Run: headless pygame with SDL's dummy video driver; simulated clock (each Clock.tick advances the game by its frame time, no real sleeping); random seed 0; keys injected as events and as key.get_pressed() state; mouse plan: one left click at the window centre at the start of phase 2, then a move to the lower-right quarter at the start of phase 3; restart key RETURN tapped at the start of phases 3 and 4.
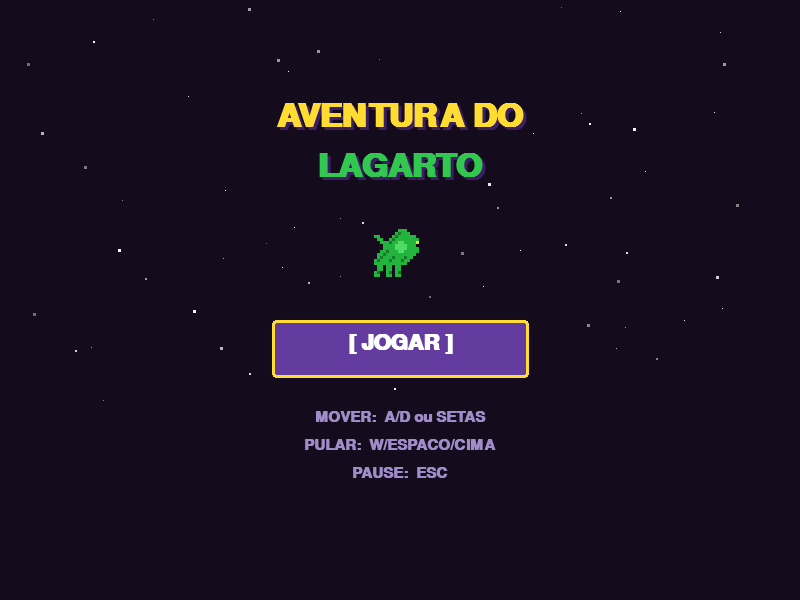
Frame 1 of 4 · flips 1–60 · no input
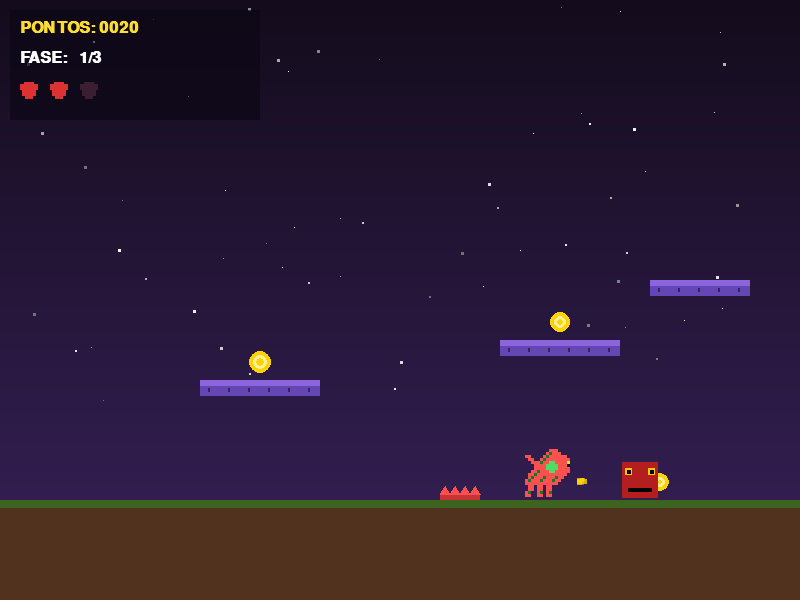
Frame 2 of 4 · flips 61–180 · clicked the window centre · tapped SPACE, RETURN · held RIGHT (→), D
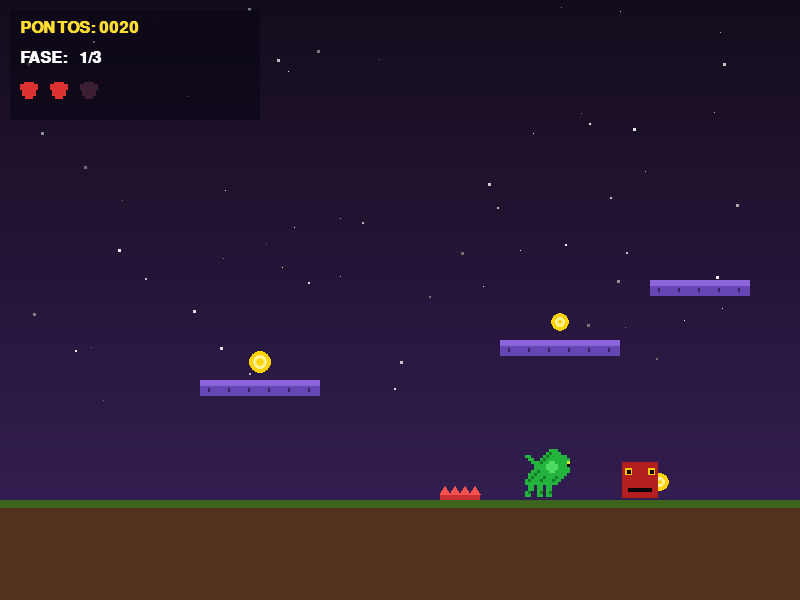
Frame 3 of 4 · flips 181–300 · moved the mouse to the lower-right quarter · tapped RETURN · held DOWN (↓), S
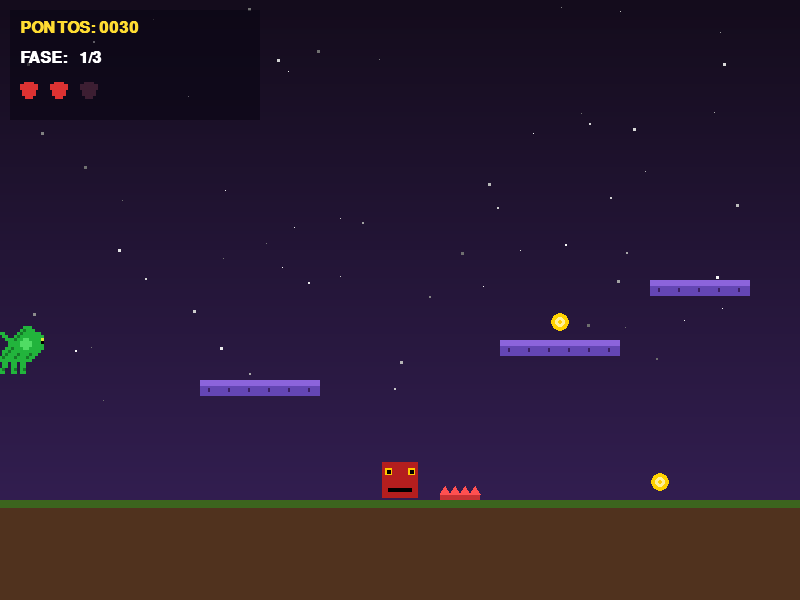
Frame 4 of 4 · flips 301–420 · tapped RETURN · held LEFT (←), A, UP (↑), W

The pygame program that drew these frames:

import pygame
import random
import math

pygame.init()

LARGURA_TELA = 800
ALTURA_TELA  = 600
tela    = pygame.display.set_mode((LARGURA_TELA, ALTURA_TELA))
relogio = pygame.time.Clock()
pygame.display.set_caption("Aventura do Lagarto")

COR_CEU_TOP    = (20,  12,  28)
COR_CEU_BOT    = (50,  30,  80)
COR_CHAO       = (80,  50,  30)
COR_CHAO_TOP   = (60, 100,  30)
COR_LAGARTO    = (34, 180,  60)
COR_LAGARTO_DMG= (255, 80,  80)
COR_INIMIGO    = (180, 30,  30)
COR_INIMIGO_OLH= (255,200,   0)
COR_MOEDA      = (255,210,   0)
COR_MOEDA_BRI  = (255,240, 150)
COR_BRANCO     = (255,255, 255)
COR_AMARELO    = (255,220,  50)
COR_VERMELHO   = (220, 50,  50)
COR_VERDE      = (50, 200,  80)
COR_ROXO       = (100, 60, 160)
COR_ROXO_ESC   = (60,  30, 100)
COR_ESTRELA    = (255,240, 100)
COR_PLAT       = (100, 70, 180)
COR_PLAT_TOP   = (140,100, 220)
COR_ESPINHO    = (200, 50,  50)
COR_ESPINHO_PT = (255, 80,  80)

fonte_grande  = pygame.font.SysFont("Courier New", 48, bold=True)
fonte_media   = pygame.font.SysFont("Courier New", 32, bold=True)
fonte_pequena = pygame.font.SysFont("Courier New", 22, bold=True)
fonte_hud     = pygame.font.SysFont("Courier New", 24, bold=True)

MENU      = "menu"
JOGANDO   = "jogando"
PAUSADO   = "pausado"
GAME_OVER = "game_over"
VITORIA   = "vitoria"
CHAO_Y    = 500

estrelas = [(random.randint(0,800), random.randint(0,400), random.randint(1,3)) for _ in range(60)]
particulas = []

def adicionar_particulas(x, y, cor, qtd=8):
    for _ in range(qtd):
        particulas.append({
            "x": x, "y": y,
            "vx": random.uniform(-3, 3),
            "vy": random.uniform(-4, -1),
            "vida": random.randint(20, 40),
            "cor": cor,
            "tam": random.randint(3, 7)
        })

def atualizar_particulas():
    for p in particulas[:]:
        p["x"] += p["vx"]; p["y"] += p["vy"]
        p["vy"] += 0.2;     p["vida"] -= 1
        if p["vida"] <= 0:
            particulas.remove(p)

def desenhar_particulas():
    for p in particulas:
        alpha = max(0, min(255, int(255 * p["vida"] / 40)))
        s = pygame.Surface((p["tam"], p["tam"]), pygame.SRCALPHA)
        s.fill((*p["cor"][:3], alpha))
        tela.blit(s, (int(p["x"]), int(p["y"])))

def desenhar_fundo(tick):
    for y in range(500):
        r = int(COR_CEU_TOP[0] + (COR_CEU_BOT[0]-COR_CEU_TOP[0]) * y/500)
        g = int(COR_CEU_TOP[1] + (COR_CEU_BOT[1]-COR_CEU_TOP[1]) * y/500)
        b = int(COR_CEU_TOP[2] + (COR_CEU_BOT[2]-COR_CEU_TOP[2]) * y/500)
        pygame.draw.line(tela, (r,g,b), (0,y), (800,y))
    for (sx,sy,st) in estrelas:
        brilho = int(180 + 70*math.sin(tick*0.05+sx))
        pygame.draw.rect(tela, (brilho,brilho,brilho), (sx,sy,st,st))
    pygame.draw.rect(tela, COR_CHAO,     (0, 500, 800, 100))
    pygame.draw.rect(tela, COR_CHAO_TOP, (0, 500, 800, 8))

# --- Sprite lagarto ---
_V=None; _C=(34,180,60); _E=(22,120,40); _O=(220,230,50); _P=(0,0,0); _B=(80,220,100)
LAGARTO_SPRITE=[
    [_V,_V,_V,_V,_V,_V,_V,_V,_C,_C,_C,_V,_V,_V,_V,_V],
    [_V,_V,_V,_V,_V,_V,_V,_C,_E,_C,_C,_C,_V,_V,_V,_V],
    [_C,_C,_V,_V,_V,_V,_C,_E,_C,_C,_C,_C,_C,_C,_V,_V],
    [_V,_C,_C,_V,_V,_C,_E,_C,_C,_C,_C,_C,_C,_C,_C,_V],
    [_V,_V,_C,_C,_C,_E,_C,_C,_B,_B,_C,_C,_C,_C,_O,_V],
    [_V,_V,_V,_C,_C,_C,_C,_B,_B,_B,_B,_C,_C,_C,_P,_V],
    [_V,_V,_V,_C,_C,_C,_C,_B,_B,_B,_B,_C,_C,_C,_C,_V],
    [_V,_V,_C,_C,_E,_C,_C,_C,_B,_B,_C,_C,_C,_C,_C,_V],
    [_V,_C,_C,_E,_C,_C,_C,_C,_C,_C,_C,_C,_C,_C,_V,_V],
    [_V,_C,_E,_C,_C,_C,_E,_C,_C,_C,_E,_C,_C,_V,_V,_V],
    [_C,_E,_C,_C,_C,_E,_C,_C,_C,_E,_C,_C,_V,_V,_V,_V],
    [_C,_C,_C,_C,_C,_C,_C,_C,_C,_C,_C,_V,_V,_V,_V,_V],
    [_V,_C,_C,_V,_C,_C,_V,_C,_C,_V,_V,_V,_V,_V,_V,_V],
    [_V,_C,_C,_V,_C,_C,_V,_C,_C,_V,_V,_V,_V,_V,_V,_V],
    [_C,_E,_V,_V,_C,_E,_V,_C,_E,_V,_V,_V,_V,_V,_V,_V],
    [_C,_C,_V,_V,_C,_C,_V,_C,_C,_V,_V,_V,_V,_V,_V,_V],
]

def _build_lagarto(cor_corpo, escala=3):
    s = pygame.Surface((16*escala, 16*escala), pygame.SRCALPHA)
    mapa = {_C: cor_corpo, _E: _E, _O: _O, _P: _P, _B: _B}
    for row, linha in enumerate(LAGARTO_SPRITE):
        for col, px in enumerate(linha):
            if px is _V: continue
            pygame.draw.rect(s, mapa.get(px, px), (col*escala, row*escala, escala, escala))
    return s

_spr_normal = _build_lagarto(_C)
_spr_dano   = _build_lagarto(COR_LAGARTO_DMG)

def desenhar_lagarto(rect, piscando):
    tela.blit(_spr_dano if piscando else _spr_normal, (rect.x-1, rect.y-1))

def desenhar_inimigo(rect):
    x,y,w,h = rect.x,rect.y,rect.width,rect.height
    pygame.draw.rect(tela, COR_INIMIGO,     (x+2,y+2,w-4,h-4))
    pygame.draw.rect(tela, COR_INIMIGO_OLH, (x+5,y+8,7,7))
    pygame.draw.rect(tela, COR_INIMIGO_OLH, (x+w-12,y+8,7,7))
    pygame.draw.rect(tela, (0,0,0),          (x+7,y+10,4,4))
    pygame.draw.rect(tela, (0,0,0),          (x+w-10,y+10,4,4))
    pygame.draw.rect(tela, (0,0,0),          (x+8,y+h-12,w-16,4))

def desenhar_moeda(rect, tick):
    cx,cy = rect.centerx, rect.centery
    raio = 10 + int(2*math.sin(tick*0.1+cx))
    pygame.draw.circle(tela, COR_MOEDA,    (cx,cy), raio)
    pygame.draw.circle(tela, COR_MOEDA_BRI,(cx,cy), raio-4)
    pygame.draw.circle(tela, COR_MOEDA,    (cx,cy), raio-7)

def desenhar_plataforma(rect):
    pygame.draw.rect(tela, COR_PLAT,    rect)
    pygame.draw.rect(tela, COR_PLAT_TOP,(rect.x, rect.y, rect.width, 6))
    for bx in range(rect.x+8, rect.right-8, 20):
        pygame.draw.rect(tela, COR_ROXO_ESC, (bx, rect.y+8, 2, rect.height-12))

def desenhar_espinhos(lista):
    for e in lista:
        pygame.draw.rect(tela, COR_ESPINHO, (e.x, e.y+8, e.width, 6))
        for i in range(e.width // 10):
            px = e.x + i*10 + 5
            pygame.draw.polygon(tela, COR_ESPINHO_PT, [
                (px-5, e.y+8), (px+5, e.y+8), (px, e.y)
            ])

def desenhar_hud(vidas, pontos, fase):
    hud = pygame.Surface((250,110), pygame.SRCALPHA)
    hud.fill((10,6,20,160))
    tela.blit(hud, (10,10))
    tela.blit(fonte_hud.render(f"PONTOS: {pontos:04d}", True, COR_AMARELO), (20,20))
    tela.blit(fonte_hud.render(f"FASE:   {fase}/3",     True, COR_BRANCO),  (20,50))
    for i in range(3):
        cor = COR_VERMELHO if i < vidas else (60,30,50)
        hx,hy = 20+i*30, 82
        pygame.draw.rect(tela,cor,(hx+4,hy,10,8))
        pygame.draw.rect(tela,cor,(hx,hy+2,8,6))
        pygame.draw.rect(tela,cor,(hx+10,hy+2,8,6))
        pygame.draw.rect(tela,cor,(hx+2,hy+8,14,6))
        pygame.draw.rect(tela,cor,(hx+5,hy+13,8,4))

def desenhar_menu(tick):
    tela.fill(COR_CEU_TOP)
    for (sx,sy,st) in estrelas:
        brilho = int(180+70*math.sin(tick*0.05+sx))
        pygame.draw.rect(tela,(brilho,brilho,brilho),(sx,sy,st,st))
    for txt,cor,y in [("AVENTURA DO",COR_AMARELO,100),("LAGARTO",COR_VERDE,150)]:
        s = fonte_grande.render(txt, True, COR_ROXO_ESC)
        tela.blit(s,(LARGURA_TELA//2-s.get_width()//2+3, y+3))
        s = fonte_grande.render(txt, True, cor)
        tela.blit(s,(LARGURA_TELA//2-s.get_width()//2, y))
    desenhar_lagarto(pygame.Rect(LARGURA_TELA//2-25, 230, 50,50), False)
    pulso = int(4*math.sin(tick*0.08))
    bw,bh = 260+pulso, 60+pulso//2
    bx,by = LARGURA_TELA//2-bw//2, 320
    pygame.draw.rect(tela, COR_ROXO,   (bx,by,bw,bh), border_radius=4)
    pygame.draw.rect(tela, COR_AMARELO,(bx,by,bw,bh), 3, border_radius=4)
    tb = fonte_media.render("[ JOGAR ]", True, COR_BRANCO)
    tela.blit(tb,(LARGURA_TELA//2-tb.get_width()//2, by+12))
    for i,txt in enumerate(["MOVER:  A/D ou SETAS","PULAR:  W/ESPACO/CIMA","PAUSE:  ESC"]):
        s = fonte_pequena.render(txt, True, (160,140,200))
        tela.blit(s,(LARGURA_TELA//2-s.get_width()//2, 410+i*28))

def desenhar_pausa():
    ov = pygame.Surface((LARGURA_TELA,ALTURA_TELA), pygame.SRCALPHA)
    ov.fill((10,6,20,180)); tela.blit(ov,(0,0))
    s = fonte_grande.render("PAUSADO",True,COR_AMARELO)
    tela.blit(s,(LARGURA_TELA//2-s.get_width()//2,200))
    s = fonte_media.render("ESC  para continuar",True,COR_BRANCO)
    tela.blit(s,(LARGURA_TELA//2-s.get_width()//2,300))
    s = fonte_pequena.render("ENTER  para voltar ao menu",True,(160,140,200))
    tela.blit(s,(LARGURA_TELA//2-s.get_width()//2,360))

def desenhar_game_over(pontos, tick):
    ov = pygame.Surface((LARGURA_TELA,ALTURA_TELA), pygame.SRCALPHA)
    ov.fill((60,0,0,200)); tela.blit(ov,(0,0))
    s = fonte_grande.render("GAME OVER",True,COR_VERMELHO)
    tela.blit(s,(LARGURA_TELA//2-s.get_width()//2,170))
    s = fonte_media.render(f"PONTUACAO FINAL: {pontos:04d}",True,COR_AMARELO)
    tela.blit(s,(LARGURA_TELA//2-s.get_width()//2,270))
    pulso = int(3*math.sin(tick*0.08))
    s = fonte_media.render("ESPACO  jogar de novo",True,COR_BRANCO)
    tela.blit(s,(LARGURA_TELA//2-s.get_width()//2,360+pulso))
    s = fonte_pequena.render("ENTER  para menu",True,(160,140,200))
    tela.blit(s,(LARGURA_TELA//2-s.get_width()//2,430))

def desenhar_vitoria(pontos, tick):
    ov = pygame.Surface((LARGURA_TELA,ALTURA_TELA), pygame.SRCALPHA)
    ov.fill((0,40,0,200)); tela.blit(ov,(0,0))
    for i in range(5):
        sx=100+i*150; sy=80+int(20*math.sin(tick*0.07+i))
        pygame.draw.polygon(tela,COR_ESTRELA,[
            (sx,sy-15),(sx+5,sy-5),(sx+15,sy-5),(sx+8,sy+3),(sx+10,sy+14),
            (sx,sy+8),(sx-10,sy+14),(sx-8,sy+3),(sx-15,sy-5),(sx-5,sy-5)])
    s = fonte_grande.render("VOCE GANHOU!",True,COR_VERDE)
    tela.blit(s,(LARGURA_TELA//2-s.get_width()//2,160))
    s = fonte_media.render(f"PONTUACAO: {pontos:04d}",True,COR_AMARELO)
    tela.blit(s,(LARGURA_TELA//2-s.get_width()//2,270))
    pulso = int(3*math.sin(tick*0.08))
    s = fonte_media.render("ESPACO  jogar de novo",True,COR_BRANCO)
    tela.blit(s,(LARGURA_TELA//2-s.get_width()//2,360+pulso))
    s = fonte_pequena.render("ENTER  para menu",True,(160,140,200))
    tela.blit(s,(LARGURA_TELA//2-s.get_width()//2,430))

# --- Inicializar fase ---
def iniciar_fase(fase):
    moedas, mobs, vel_mobs, plataformas, espinhos = [], [], [], [], []

    layouts = {
        1: [(200,380,120,16),(500,340,120,16),(650,280,100,16)],
        2: [(150,400,100,16),(350,330,120,16),(560,270,100,16),(700,320,80,16)],
        3: [(120,410,80,16),(280,350,100,16),(450,290,100,16),(620,240,120,16)],
    }
    for px,py,pw,ph in layouts.get(fase,[]):
        plataformas.append(pygame.Rect(px,py,pw,ph))

    # Moedas no chão
    posicoes_chao = list(range(170, 760, 80))
    random.shuffle(posicoes_chao)
    for i in range(3):
        moedas.append(pygame.Rect(posicoes_chao[i], CHAO_Y - 28, 20, 20))
    # Moedas em plataformas
    for plat in plataformas[:2]:
        moedas.append(pygame.Rect(plat.centerx - 10, plat.y - 28, 20, 20))

    # Espinhos
    espinho_xs = {1: [440], 2: [220, 560], 3: [180, 420, 650]}
    for ex in espinho_xs.get(fase, []):
        espinhos.append(pygame.Rect(ex, CHAO_Y - 14, 40, 14))

    # Inimigos: 1 na fase 1, 2 nas fases 2 e 3
    qtd = {1: 1, 2: 2, 3: 2}.get(fase, 1)
    opcoes = list(range(300, 680, 80))
    random.shuffle(opcoes)
    for mx in opcoes[:qtd]:
        mobs.append(pygame.Rect(mx, CHAO_Y - 40, 40, 40))
        vel_mobs.append(random.choice([-2, 2]))

    return moedas, mobs, vel_mobs, plataformas, espinhos

def novo_jogo():
    largato = pygame.Rect(100, CHAO_Y-50, 50, 50)
    moedas, mobs, vel_mobs, plataformas, espinhos = iniciar_fase(1)
    return largato, 1, 3, 0, 0, False, True, 0, moedas, mobs, vel_mobs, plataformas, espinhos

# --- Loop principal ---
estado = MENU
tick   = 0
(largato_player, fase, vidas, pontos, vel_y, no_chao,
 pode_tomar_dano, tempo_ultimo_dano,
 moedas, mobs, vel_mobs, plataformas, espinhos) = novo_jogo()

rodando = True
while rodando:
    relogio.tick(60)
    tick += 1
    tempo_jogo = pygame.time.get_ticks()

    for evento in pygame.event.get():
        if evento.type == pygame.QUIT:
            rodando = False

        if estado == MENU:
            if evento.type == pygame.KEYDOWN and evento.key == pygame.K_RETURN:
                (largato_player, fase, vidas, pontos, vel_y, no_chao,
                 pode_tomar_dano, tempo_ultimo_dano,
                 moedas, mobs, vel_mobs, plataformas, espinhos) = novo_jogo()
                estado = JOGANDO
            if evento.type == pygame.MOUSEBUTTONDOWN:
                if pygame.Rect(LARGURA_TELA//2-130,320,260,60).collidepoint(pygame.mouse.get_pos()):
                    (largato_player, fase, vidas, pontos, vel_y, no_chao,
                     pode_tomar_dano, tempo_ultimo_dano,
                     moedas, mobs, vel_mobs, plataformas, espinhos) = novo_jogo()
                    estado = JOGANDO

        elif estado == JOGANDO:
            if evento.type == pygame.KEYDOWN and evento.key == pygame.K_ESCAPE:
                estado = PAUSADO

        elif estado == PAUSADO:
            if evento.type == pygame.KEYDOWN:
                if evento.key == pygame.K_ESCAPE: estado = JOGANDO
                if evento.key == pygame.K_RETURN: estado = MENU

        elif estado in (GAME_OVER, VITORIA):
            if evento.type == pygame.KEYDOWN:
                (largato_player, fase, vidas, pontos, vel_y, no_chao,
                 pode_tomar_dano, tempo_ultimo_dano,
                 moedas, mobs, vel_mobs, plataformas, espinhos) = novo_jogo()
                estado = MENU if evento.key == pygame.K_RETURN else JOGANDO

    if estado == JOGANDO:
        if not pode_tomar_dano and (tempo_jogo - tempo_ultimo_dano > 1200):
            pode_tomar_dano = True

        teclas = pygame.key.get_pressed()
        if teclas[pygame.K_LEFT]  or teclas[pygame.K_a]: largato_player.x -= 6
        if teclas[pygame.K_RIGHT] or teclas[pygame.K_d]: largato_player.x += 6
        largato_player.x = max(0, min(largato_player.x, LARGURA_TELA - largato_player.width))

        if (teclas[pygame.K_SPACE] or teclas[pygame.K_w] or teclas[pygame.K_UP]) and no_chao:
            vel_y = -15
            no_chao = False

        vel_y += 0.8
        largato_player.y += int(vel_y)
        no_chao = False

        # Colisão plataformas
        for plat in plataformas:
            if (largato_player.colliderect(plat) and vel_y >= 0
                    and largato_player.bottom - int(vel_y) <= plat.top + 10):
                largato_player.bottom = plat.top
                vel_y = 0
                no_chao = True

        # Colisão chão
        if largato_player.bottom >= CHAO_Y:
            largato_player.bottom = CHAO_Y
            vel_y = 0
            no_chao = True

        # Inimigos patrulham
        for i in range(len(mobs)):
            mobs[i].x += vel_mobs[i]
            if mobs[i].left <= 150 or mobs[i].right >= 780:
                vel_mobs[i] *= -1
            mobs[i].bottom = CHAO_Y

        # Colisão moedas
        for moeda in moedas[:]:
            if largato_player.colliderect(moeda):
                moedas.remove(moeda)
                pontos += 10
                adicionar_particulas(moeda.centerx, moeda.centery, COR_MOEDA)

        # Colisão inimigos
        if pode_tomar_dano:
            for inimigo in mobs:
                if largato_player.colliderect(inimigo):
                    vidas -= 1
                    largato_player.x = 100
                    pode_tomar_dano = False
                    tempo_ultimo_dano = tempo_jogo
                    adicionar_particulas(largato_player.centerx, largato_player.centery, COR_LAGARTO_DMG, 12)
                    break

        # Colisão espinhos
        if pode_tomar_dano:
            for e in espinhos:
                if largato_player.colliderect(e):
                    vidas -= 1
                    largato_player.x = 100
                    pode_tomar_dano = False
                    tempo_ultimo_dano = tempo_jogo
                    adicionar_particulas(largato_player.centerx, largato_player.centery, COR_ESPINHO_PT, 12)
                    break

        if vidas <= 0:
            estado = GAME_OVER

        if largato_player.right >= 790:
            fase += 1
            largato_player.x = 100
            if fase > 3:
                estado = VITORIA
            else:
                moedas, mobs, vel_mobs, plataformas, espinhos = iniciar_fase(fase)

        atualizar_particulas()

    # Desenho
    if estado == MENU:
        desenhar_menu(tick)

    elif estado in (JOGANDO, PAUSADO):
        desenhar_fundo(tick)
        for plat in plataformas:
            desenhar_plataforma(plat)
        desenhar_espinhos(espinhos)
        for moeda in moedas:
            desenhar_moeda(moeda, tick)
        for inimigo in mobs:
            desenhar_inimigo(inimigo)
        piscando = (not pode_tomar_dano) and ((tick//4)%2==1)
        desenhar_lagarto(largato_player, piscando)
        desenhar_particulas()
        desenhar_hud(vidas, pontos, fase)
        if estado == PAUSADO:
            desenhar_pausa()

    elif estado == GAME_OVER:
        desenhar_fundo(tick)
        desenhar_game_over(pontos, tick)

    elif estado == VITORIA:
        desenhar_fundo(tick)
        desenhar_vitoria(pontos, tick)

    pygame.display.flip()

pygame.quit()
